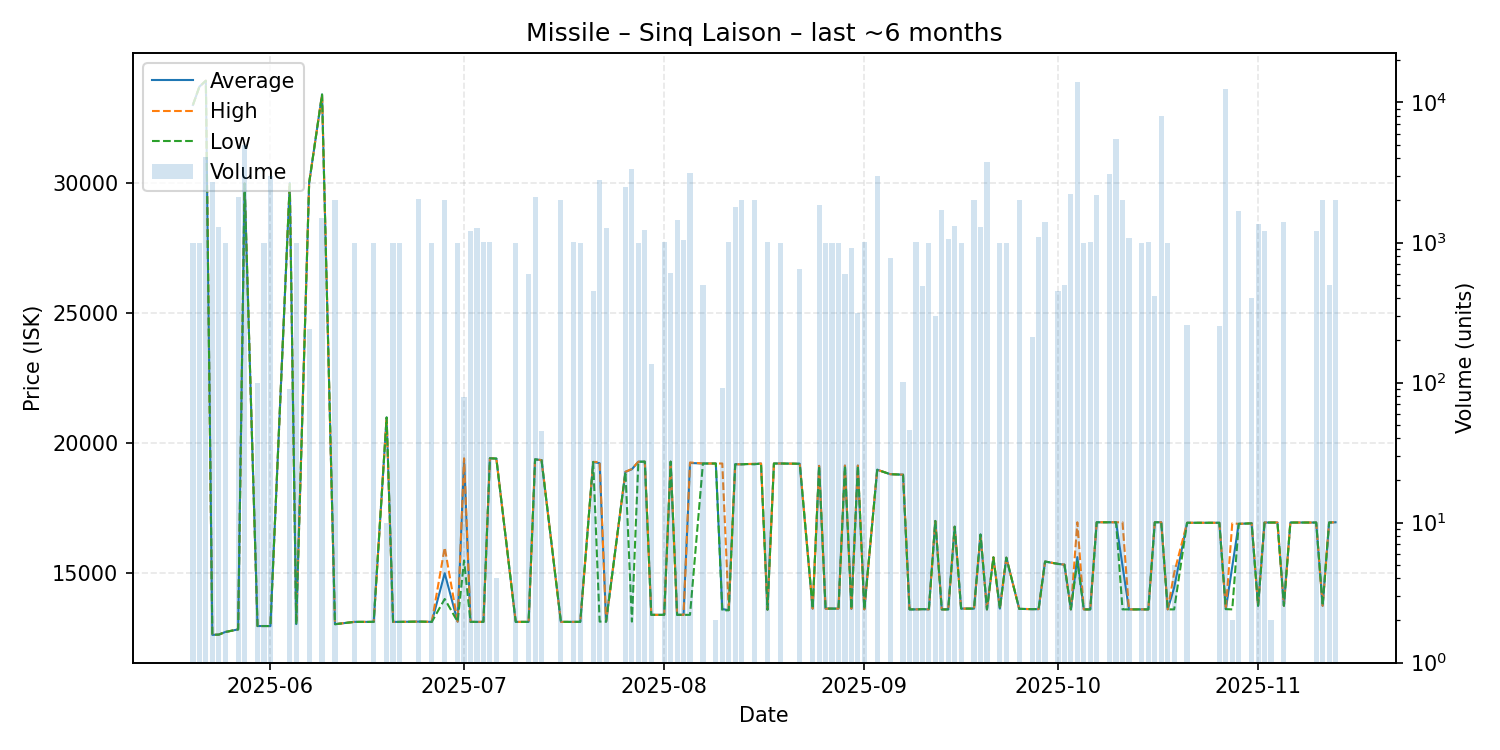

Data behind this chart, as committed beside it:
date, average, highest, lowest, order_count, volume
2025-05-20, 33000, 33000, 33000, 2, 1000
2025-05-21, 33700, 33700, 33700, 1, 1000
2025-05-22, 33930, 33930, 33930, 4, 4054
2025-05-23, 12620, 12620, 12620, 3, 2727
2025-05-24, 12630, 12630, 12630, 2, 1300
2025-05-25, 12730, 12730, 12730, 1, 1000
2025-05-27, 12830, 12830, 12830, 3, 2100
2025-05-28, 29980, 29980, 29980, 3, 5000
2025-05-30, 12960, 12960, 12960, 1, 100
2025-05-31, 12960, 12960, 12960, 1, 1000
2025-06-01, 12960, 12960, 12960, 4, 3000
2025-06-04, 30000, 30000, 30000, 1, 90
2025-06-05, 13035, 13050, 13020, 2, 1000
2025-06-07, 30000, 30000, 30000, 3, 240
2025-06-09, 33400, 33400, 33400, 2, 1500
2025-06-11, 13030, 13030, 13030, 2, 2000
2025-06-14, 13120, 13120, 13120, 1, 1000
2025-06-17, 13120, 13120, 13120, 1, 1000
2025-06-19, 20980, 20980, 20980, 1, 10
2025-06-20, 13120, 13120, 13120, 1, 1000
2025-06-21, 13120, 13120, 13120, 1, 1000
2025-06-24, 13130, 13130, 13130, 3, 2040
2025-06-26, 13120, 13120, 13120, 1, 1000
2025-06-28, 14990, 15980, 14000, 2, 2000
2025-06-30, 13130, 13130, 13130, 1, 1000
2025-07-01, 19360, 19410, 15480, 4, 79
2025-07-02, 13120, 13120, 13120, 4, 1206
2025-07-03, 13120, 13120, 13120, 8, 1274
2025-07-04, 13120, 13120, 13120, 2, 1004
2025-07-05, 19410, 19410, 19410, 3, 1008
2025-07-06, 19400, 19400, 19400, 1, 4
2025-07-09, 13120, 13120, 13120, 1, 1000
2025-07-11, 13120, 13120, 13120, 1, 600
2025-07-12, 19370, 19370, 19370, 3, 2127
2025-07-13, 19340, 19340, 19340, 1, 45
2025-07-16, 13120, 13120, 13120, 1, 2000
2025-07-18, 13120, 13120, 13120, 2, 1001
2025-07-19, 13120, 13120, 13120, 1, 1000
2025-07-21, 19270, 19270, 19270, 1, 450
2025-07-22, 19220, 19270, 13130, 5, 2810
2025-07-23, 13130, 13130, 13130, 3, 1270
2025-07-26, 18890, 18890, 18890, 3, 2500
2025-07-27, 18990, 19000, 13130, 7, 3350
2025-07-28, 19280, 19280, 19280, 4, 1000
2025-07-29, 19280, 19280, 19280, 3, 1230
2025-07-30, 13390, 13390, 13390, 1, 135
2025-08-01, 13390, 13390, 13390, 2, 1001
2025-08-02, 19280, 19280, 19280, 2, 601
2025-08-03, 13390, 13390, 13390, 3, 1452
2025-08-04, 13390, 13390, 13390, 6, 1048
2025-08-05, 19230, 19250, 13390, 5, 3150
2025-08-07, 19210, 19210, 19210, 2, 500
2025-08-09, 19210, 19210, 19210, 2, 2
2025-08-10, 13612, 19210, 13550, 2, 91
2025-08-11, 13570, 13570, 13570, 2, 1001
2025-08-12, 19180, 19180, 19180, 6, 1792
2025-08-13, 19180, 19180, 19180, 4, 2001
2025-08-14, 19190, 19190, 19190, 1, 1
2025-08-15, 19190, 19200, 19180, 5, 2000
2025-08-16, 19210, 19210, 19210, 1, 1
... 71 more rows
